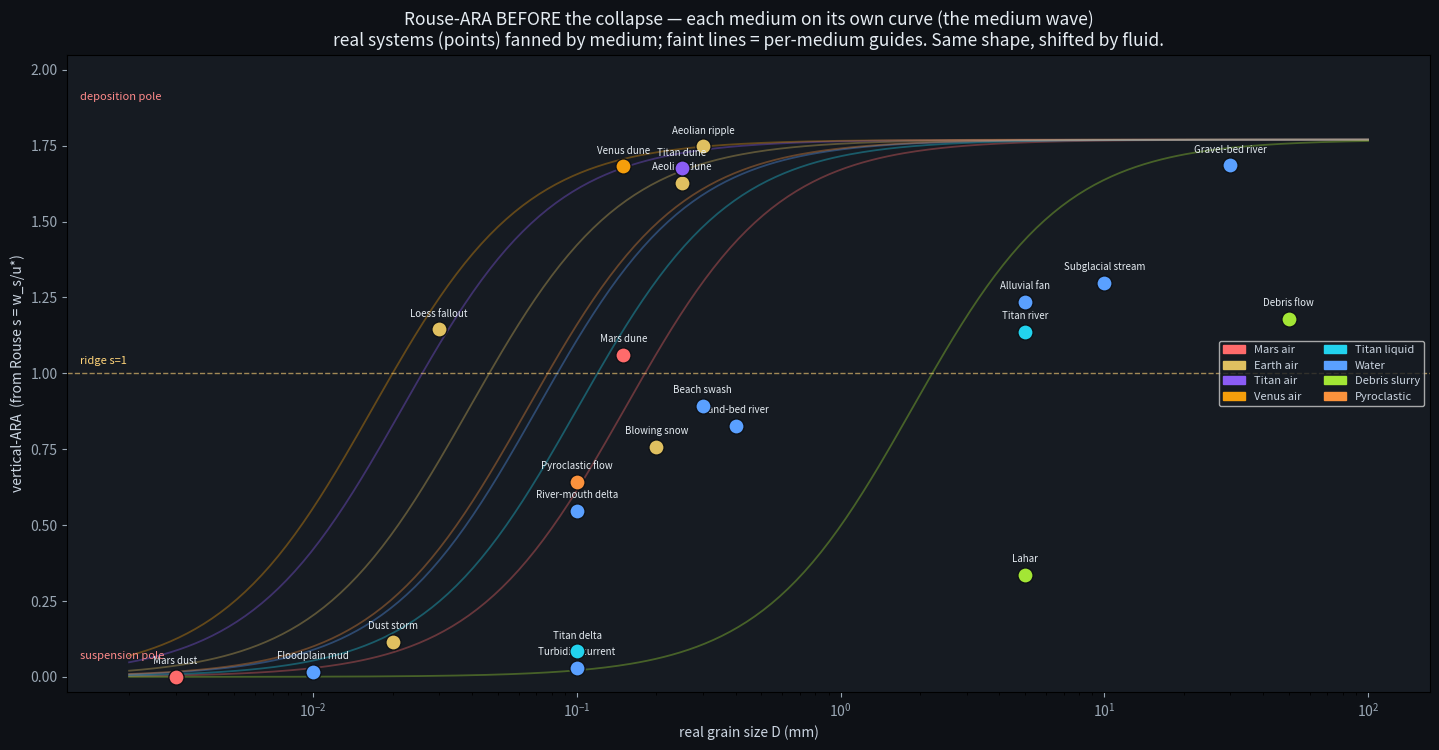

Write the Python code that produced this figure. (Note: this script raises an exception after producing the figure.)
"""Rouse-ARA BEFORE the D* collapse: real systems in (grain size, ARA) space, colored by medium,
with faint per-medium guide curves. This is the 'medium wave' state — each medium on its own line."""
import numpy as np, matplotlib
matplotlib.use("Agg"); import matplotlib.pyplot as plt
C1=18.;C2=1.
MED={'Mars air':(0.020,5.5e-4,3.71),'Earth air':(1.2,1.5e-5,9.81),'Titan air':(5.3,1.1e-6,1.35),
'Venus air':(65.,5.4e-7,8.87),'Titan liquid':(615.,8.9e-7,1.35),'Water':(1000.,1.0e-6,9.81),
'Debris slurry':(1400.,1.0e-4,9.81),'Pyroclastic':(0.5,5.0e-5,9.81)}
MCOL={'Mars air':'#ff6b6b','Earth air':'#e0c060','Titan air':'#8b5cf6','Venus air':'#f59e0b',
'Titan liquid':'#22d3ee','Water':'#5aa0ff','Debris slurry':'#a3e635','Pyroclastic':'#fb923c'}
def ws(D,m,rs):
    rho,nu,g=m; R=rs/rho-1.0
    if R<=0: return np.nan
    return R*g*D**2/(C1*nu+np.sqrt(0.75*C2*R*g*D**3))
def ARA(s,W=2.0): return 1+np.tanh(np.log(s)/W)
SYS=[("Aeolian dune","Earth air",0.25e-3,2650,0.40),("Aeolian ripple","Earth air",0.30e-3,2650,0.30),
("Blowing snow","Earth air",0.20e-3,250,0.35),("Dust storm","Earth air",0.020e-3,2650,0.50),
("Loess fallout","Earth air",0.030e-3,2650,0.05),("Gravel-bed river","Water",30e-3,2650,0.15),
("Sand-bed river","Water",0.40e-3,2650,0.08),("River-mouth delta","Water",0.10e-3,2650,0.02),
("Floodplain mud","Water",0.010e-3,2650,0.01),("Turbidity current","Water",0.10e-3,2650,0.50),
("Beach swash","Water",0.30e-3,2650,0.05),("Alluvial fan","Water",5.0e-3,2650,0.20),
("Subglacial stream","Water",10e-3,2650,0.25),("Debris flow","Debris slurry",50e-3,2650,0.50),
("Lahar","Debris slurry",5.0e-3,2650,0.40),("Pyroclastic flow","Pyroclastic",0.10e-3,2650,1.00),
("Mars dune","Mars air",0.15e-3,3000,1.00),("Mars dust","Mars air",0.003e-3,3000,1.00),
("Venus dune","Venus air",0.15e-3,2900,0.04),("Titan river","Titan liquid",5.0e-3,950,0.05),
("Titan dune","Titan air",0.25e-3,950,0.04),("Titan delta","Titan liquid",0.10e-3,950,0.01)]

fig,ax=plt.subplots(figsize=(14.5,7.6),facecolor="#0e1116"); ax.set_facecolor("#161b22")
ax.tick_params(colors="#9aa7b4"); ax.grid(False)
# faint guide curves per medium (reference grain 2650, u*=1.5x threshold)
Dg=np.logspace(np.log10(2e-6),np.log10(0.1),300)
for md,(rho,nu,g) in MED.items():
    R=2650/rho-1.0
    if R<=0: continue
    us=1.5*0.1*np.sqrt(R*g*Dg); a=ARA(ws(Dg,MED[md],2650)/us)
    ax.plot(Dg*1e3,a,color=MCOL[md],lw=1.3,alpha=0.35,zorder=1)
# real systems as points
for nm,md,D,rs,us in SYS:
    a=ARA(ws(D,MED[md],rs)/us)
    ax.scatter(D*1e3,a,s=120,c=MCOL[md],edgecolors="#0e1116",lw=1,zorder=3)
    ax.annotate(nm,(D*1e3,a),textcoords="offset points",xytext=(0,9),fontsize=7,color="#e6edf3",ha="center")
ax.axhline(1.0,color="#ffd479",lw=1,ls="--",alpha=0.6); ax.text(1.3e-3,1.03,"ridge s=1",color="#ffd479",fontsize=8)
ax.text(1.3e-3,1.9,"deposition pole",color="#ff8a8a",fontsize=8); ax.text(1.3e-3,0.06,"suspension pole",color="#ff8a8a",fontsize=8)
ax.set_xscale("log"); ax.set_xlabel("real grain size D (mm)",color="#cbd5e1")
ax.set_ylabel("vertical-ARA  (from Rouse s = w_s/u*)",color="#cbd5e1")
ax.set_ylim(-0.05,2.05)
ax.set_title("Rouse-ARA BEFORE the collapse — each medium on its own curve (the medium wave)\n"
             "real systems (points) fanned by medium; faint lines = per-medium guides. Same shape, shifted by fluid.",
             color="#e6edf3",fontsize=12.5)
import matplotlib.patches as mp
ax.legend(handles=[mp.Patch(color=MCOL[k],label=k) for k in MED],facecolor="#161b22",labelcolor="#cbd5e1",fontsize=8,ncol=2,loc="center right")
out="/sessions/inspiring-wizardly-hypatia/mnt/SystemFormulaFolder/GIT/ARA-GIT/analysis/vertical_rocks/rouse_precollapse.png"
plt.tight_layout(); plt.savefig(out,dpi=150,facecolor="#0e1116"); print("saved",out)
